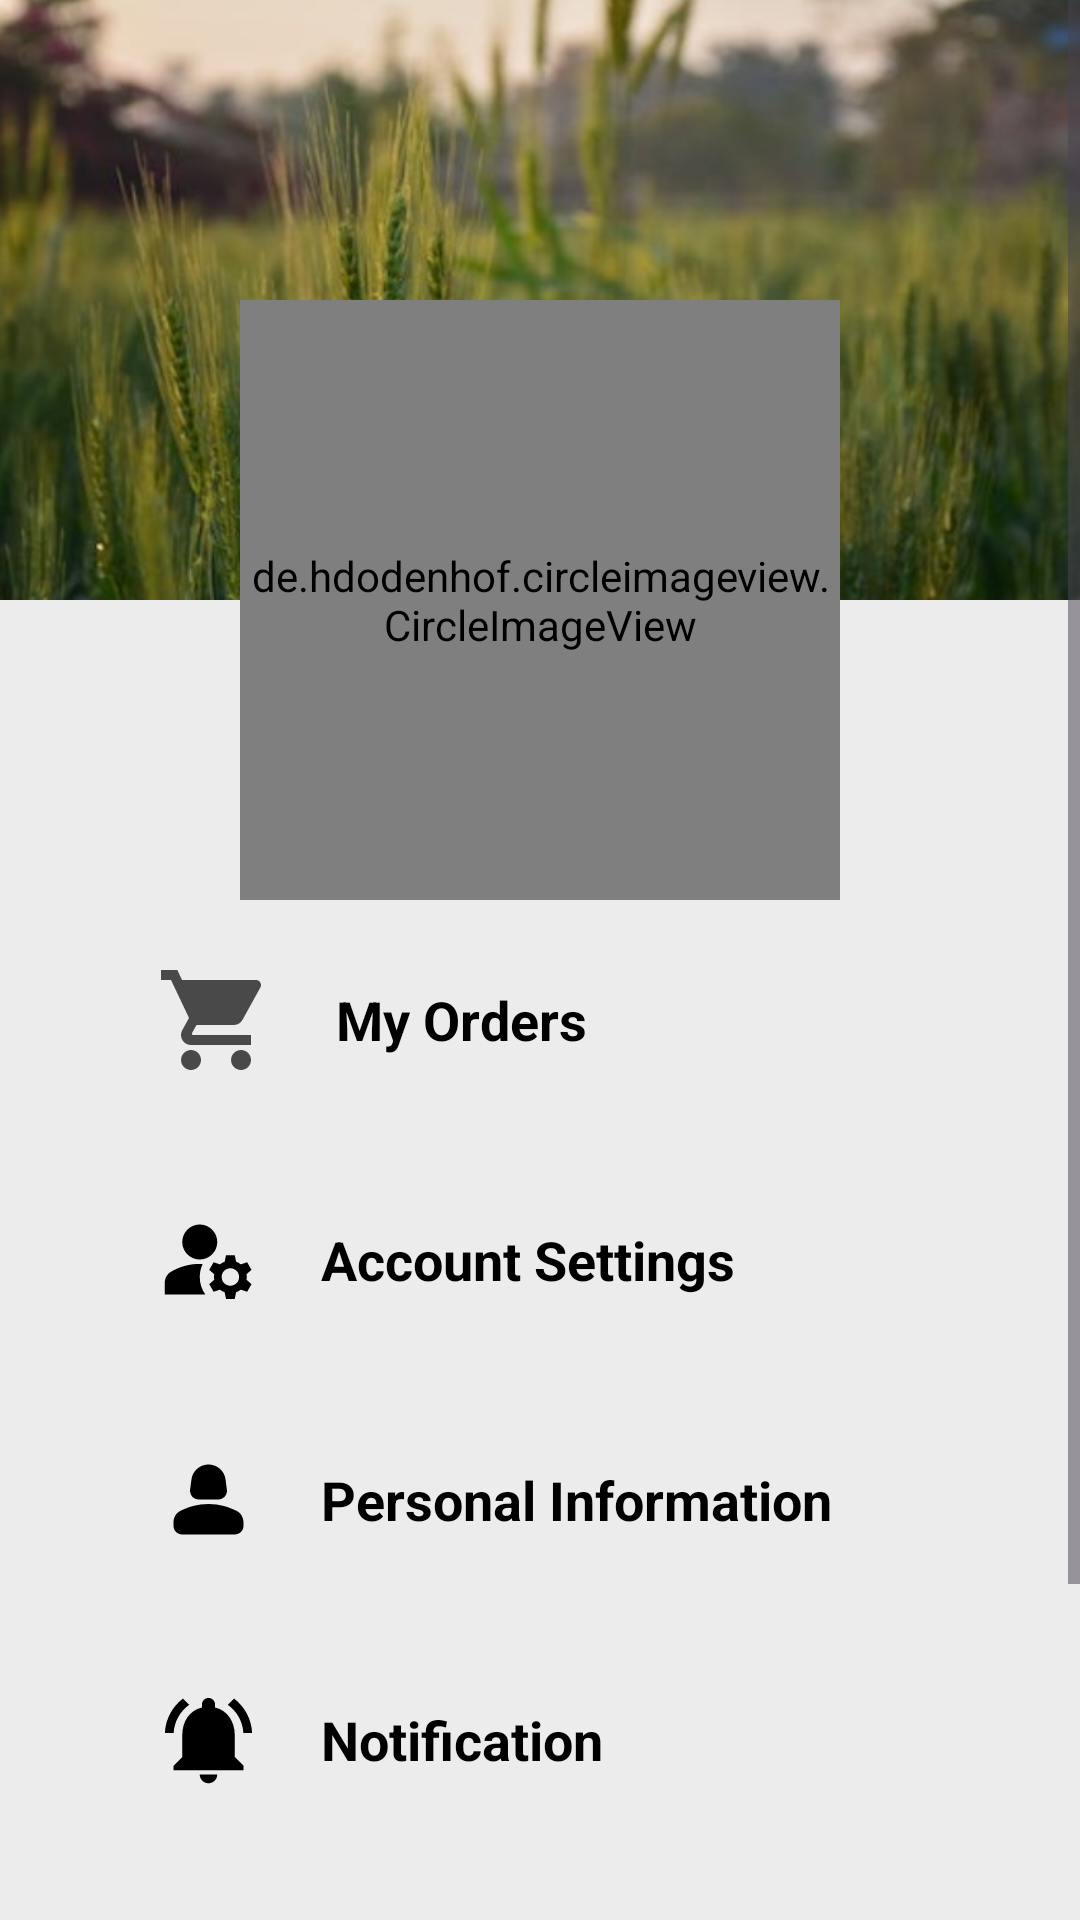

This screen was rendered from an Android layout file. Write that file and the resources it references.
<!-- AndroidManifest.xml: application theme Theme.FarmerApp -->
<!-- res/layout/activity_profile.xml -->
<?xml version="1.0" encoding="utf-8"?>
<androidx.constraintlayout.widget.ConstraintLayout xmlns:android="http://schemas.android.com/apk/res/android"
    xmlns:app="http://schemas.android.com/apk/res-auto"
    xmlns:tools="http://schemas.android.com/tools"
    android:layout_width="match_parent"
    android:layout_height="match_parent"
    tools:context=".MainActivity"
    android:background="#ececec">
    <ScrollView
        android:layout_width="match_parent"
        android:layout_height="match_parent">
        <LinearLayout
            android:layout_width="match_parent"
            android:layout_height="wrap_content"
            android:orientation="vertical">

            <androidx.constraintlayout.widget.ConstraintLayout
                android:layout_width="match_parent"
                android:layout_height="match_parent">

                <ImageView
                    android:id="@+id/imageView"
                    android:layout_width="wrap_content"
                    android:layout_height="200dp"
                    android:scaleType="fitXY"
                    app:layout_constraintEnd_toEndOf="parent"
                    app:layout_constraintHorizontal_bias="0.0"
                    app:layout_constraintStart_toStartOf="parent"
                    app:layout_constraintTop_toTopOf="parent"
                    app:srcCompat="@drawable/bg" />

                <de.hdodenhof.circleimageview.CircleImageView
                    android:id="@+id/imageView2"
                    android:layout_width="200dp"
                    android:layout_height="200dp"

                    android:src="@drawable/profile1"
                    app:layout_constraintBottom_toBottomOf="@+id/imageView"
                    app:layout_constraintEnd_toEndOf="parent"
                    app:layout_constraintStart_toStartOf="@+id/imageView"
                    app:layout_constraintTop_toBottomOf="@+id/imageView"
                    />

                <LinearLayout
                    android:layout_width="match_parent"
                    android:layout_height="match_parent"
                    android:orientation="vertical"
                    app:layout_constraintBottom_toBottomOf="parent"
                    app:layout_constraintEnd_toEndOf="parent"
                    app:layout_constraintStart_toStartOf="parent"
                    app:layout_constraintTop_toBottomOf="@+id/imageView2">

                    <androidx.appcompat.widget.AppCompatButton
                        android:id="@+id/button"
                        style="@android:style/Widget.Button"
                        android:layout_width="match_parent"
                        android:layout_height="60dp"
                        android:layout_marginStart="32dp"
                        android:layout_marginTop="10dp"
                        android:layout_marginEnd="32dp"
                        android:layout_marginBottom="10dp"
                        android:background="@drawable/btn_background_1"
                        android:drawableStart="@drawable/carticon"
                        android:drawablePadding="20dp"
                        android:paddingStart="20dp"
                        android:text="My Orders"
                        android:textAlignment="viewStart"
                        android:textSize="18sp"
                        android:textStyle="bold" />

                    <androidx.appcompat.widget.AppCompatButton
                        android:id="@+id/button2"
                        style="@android:style/Widget.Button"
                        android:layout_width="match_parent"
                        android:layout_height="60dp"
                        android:layout_marginStart="32dp"
                        android:layout_marginTop="10dp"
                        android:layout_marginEnd="32dp"
                        android:layout_marginBottom="10dp"
                        android:background="@drawable/btn_background_1"
                        android:drawableStart="@drawable/picon"
                        android:drawablePadding="20dp"
                        android:paddingStart="20dp"
                        android:text="Account Settings"
                        android:textAlignment="viewStart"
                        android:textSize="18sp"
                        android:textStyle="bold" />

                    <androidx.appcompat.widget.AppCompatButton
                        android:id="@+id/button3"
                        style="@android:style/Widget.Button"
                        android:layout_width="match_parent"
                        android:layout_height="60dp"
                        android:layout_marginStart="32dp"
                        android:layout_marginTop="10dp"
                        android:layout_marginEnd="32dp"
                        android:layout_marginBottom="10dp"
                        android:background="@drawable/btn_background_1"
                        android:drawableStart="@drawable/personal_information"
                        android:drawablePadding="20dp"
                        android:paddingStart="20dp"
                        android:text="Personal Information"
                        android:textAlignment="viewStart"
                        android:textSize="18sp"
                        android:textStyle="bold" />

                    <androidx.appcompat.widget.AppCompatButton
                        android:id="@+id/button4"
                        style="@android:style/Widget.Button"
                        android:layout_width="match_parent"
                        android:layout_height="60dp"
                        android:layout_marginStart="32dp"
                        android:layout_marginTop="10dp"
                        android:layout_marginEnd="32dp"
                        android:layout_marginBottom="10dp"
                        android:background="@drawable/btn_background_1"
                        android:drawableStart="@drawable/notification"
                        android:drawablePadding="20dp"
                        android:paddingStart="20dp"
                        android:text="Notification"
                        android:textAlignment="viewStart"
                        android:textSize="18sp"
                        android:textStyle="bold" />

                    <androidx.appcompat.widget.AppCompatButton
                        android:id="@+id/button5"
                        style="@android:style/Widget.Button"
                        android:layout_width="match_parent"
                        android:layout_height="60dp"
                        android:layout_marginStart="32dp"
                        android:layout_marginTop="10dp"
                        android:layout_marginEnd="32dp"
                        android:layout_marginBottom="10dp"
                        android:background="@drawable/btn_background_1"
                        android:drawableStart="@drawable/helpicon"
                        android:drawablePadding="20dp"
                        android:paddingStart="20dp"
                        android:text="Help Center"
                        android:textAlignment="viewStart"
                        android:textSize="18sp"
                        android:textStyle="bold"
                        tools:ignore="SpeakableTextPresentCheck" />

                    <Button
                        android:id="@+id/signout"
                        style="@android:style/Widget.Button"
                        android:layout_width="match_parent"
                        android:layout_height="60dp"
                        android:layout_marginStart="32dp"
                        android:layout_marginTop="16dp"
                        android:layout_marginEnd="32dp"
                        android:background="@drawable/btn_background_2"
                        android:text="Sign Out"
                        android:textColor="#ffffff"
                        android:textSize="18sp"
                        android:textStyle="bold" />
                </LinearLayout>
            </androidx.constraintlayout.widget.ConstraintLayout>
        </LinearLayout>
    </ScrollView>
</androidx.constraintlayout.widget.ConstraintLayout>
<!-- resources referenced by this layout -->
<resources>
  <!-- drawable btn_background_2 (drawable) -->
  <?xml version="1.0" encoding="utf-8"?>
  <selector xmlns:android="http://schemas.android.com/apk/res/android">
  <item>
      <shape>
          <corners android:radius="50dp"/>
          <solid android:color="#3DDC84"/>
      </shape>
  </item>
  </selector>
  <!-- drawable carticon (drawable) -->
  <vector android:height="40dp" android:tint="#494949"
      android:viewportHeight="24" android:viewportWidth="24"
      android:width="40dp" xmlns:android="http://schemas.android.com/apk/res/android">
      <path android:fillColor="@android:color/white" android:pathData="M7,18c-1.1,0 -1.99,0.9 -1.99,2S5.9,22 7,22s2,-0.9 2,-2 -0.9,-2 -2,-2zM1,2v2h2l3.6,7.59 -1.35,2.45c-0.16,0.28 -0.25,0.61 -0.25,0.96 0,1.1 0.9,2 2,2h12v-2L7.42,15c-0.14,0 -0.25,-0.11 -0.25,-0.25l0.03,-0.12 0.9,-1.63h7.45c0.75,0 1.41,-0.41 1.75,-1.03l3.58,-6.49c0.08,-0.14 0.12,-0.31 0.12,-0.48 0,-0.55 -0.45,-1 -1,-1L5.21,4l-0.94,-2L1,2zM17,18c-1.1,0 -1.99,0.9 -1.99,2s0.89,2 1.99,2 2,-0.9 2,-2 -0.9,-2 -2,-2z"/>
  </vector>
  <!-- drawable notification (drawable) -->
  <vector android:height="35dp" android:tint="#000000"
      android:viewportHeight="24" android:viewportWidth="24"
      android:width="35dp" xmlns:android="http://schemas.android.com/apk/res/android">
      <path android:fillColor="@android:color/white" android:pathData="M7.58,4.08L6.15,2.65C3.75,4.48 2.17,7.3 2.03,10.5h2c0.15,-2.65 1.51,-4.97 3.55,-6.42zM19.97,10.5h2c-0.15,-3.2 -1.73,-6.02 -4.12,-7.85l-1.42,1.43c2.02,1.45 3.39,3.77 3.54,6.42zM18,11c0,-3.07 -1.64,-5.64 -4.5,-6.32L13.5,4c0,-0.83 -0.67,-1.5 -1.5,-1.5s-1.5,0.67 -1.5,1.5v0.68C7.63,5.36 6,7.92 6,11v5l-2,2v1h16v-1l-2,-2v-5zM12,22c0.14,0 0.27,-0.01 0.4,-0.04 0.65,-0.14 1.18,-0.58 1.44,-1.18 0.1,-0.24 0.15,-0.5 0.15,-0.78h-4c0.01,1.1 0.9,2 2.01,2z"/>
  </vector>
  <!-- drawable personal_information (drawable) -->
  <vector android:height="35dp" android:tint="#000000"
      android:viewportHeight="24" android:viewportWidth="24"
      android:width="35dp" xmlns:android="http://schemas.android.com/apk/res/android">
      <path android:fillColor="@android:color/white" android:pathData="M18.39,14.56C16.71,13.7 14.53,13 12,13c-2.53,0 -4.71,0.7 -6.39,1.56C4.61,15.07 4,16.1 4,17.22L4,18c0,1.1 0.9,2 2,2h12c1.1,0 2,-0.9 2,-2l0,-0.78C20,16.1 19.39,15.07 18.39,14.56z"/>
      <path android:fillColor="@android:color/white" android:pathData="M9.78,12h4.44c1.21,0 2.14,-1.06 1.98,-2.26l-0.32,-2.45C15.57,5.39 13.92,4 12,4S8.43,5.39 8.12,7.29L7.8,9.74C7.64,10.94 8.57,12 9.78,12z"/>
  </vector>
  <style name="Theme.FarmerApp" parent="Base.Theme.FarmerApp" />
  <style name="Base.Theme.FarmerApp" parent="Theme.Material3.DayNight.NoActionBar">
          
          
          <item name="colorPrimary">@color/purple_500</item>
          <item name="colorPrimaryVariant">@color/purple_700</item>
          <item name="colorOnPrimary">@color/white</item>
          
          <item name="colorSecondary">@color/teal_200</item>
          <item name="colorSecondaryVariant">@color/teal_700</item>
          <item name="colorOnSecondary">@color/black</item>
          
          <item name="android:statusBarColor">@color/black</item>
      </style>
  <color name="purple_500">#013B8A</color>
  <color name="purple_700">#013B8A</color>
  <color name="white">#FFFFFFFF</color>
  <color name="teal_200">#FF03DAC5</color>
  <color name="teal_700">#FF018786</color>
  <color name="black">#FF000000</color>
</resources>
